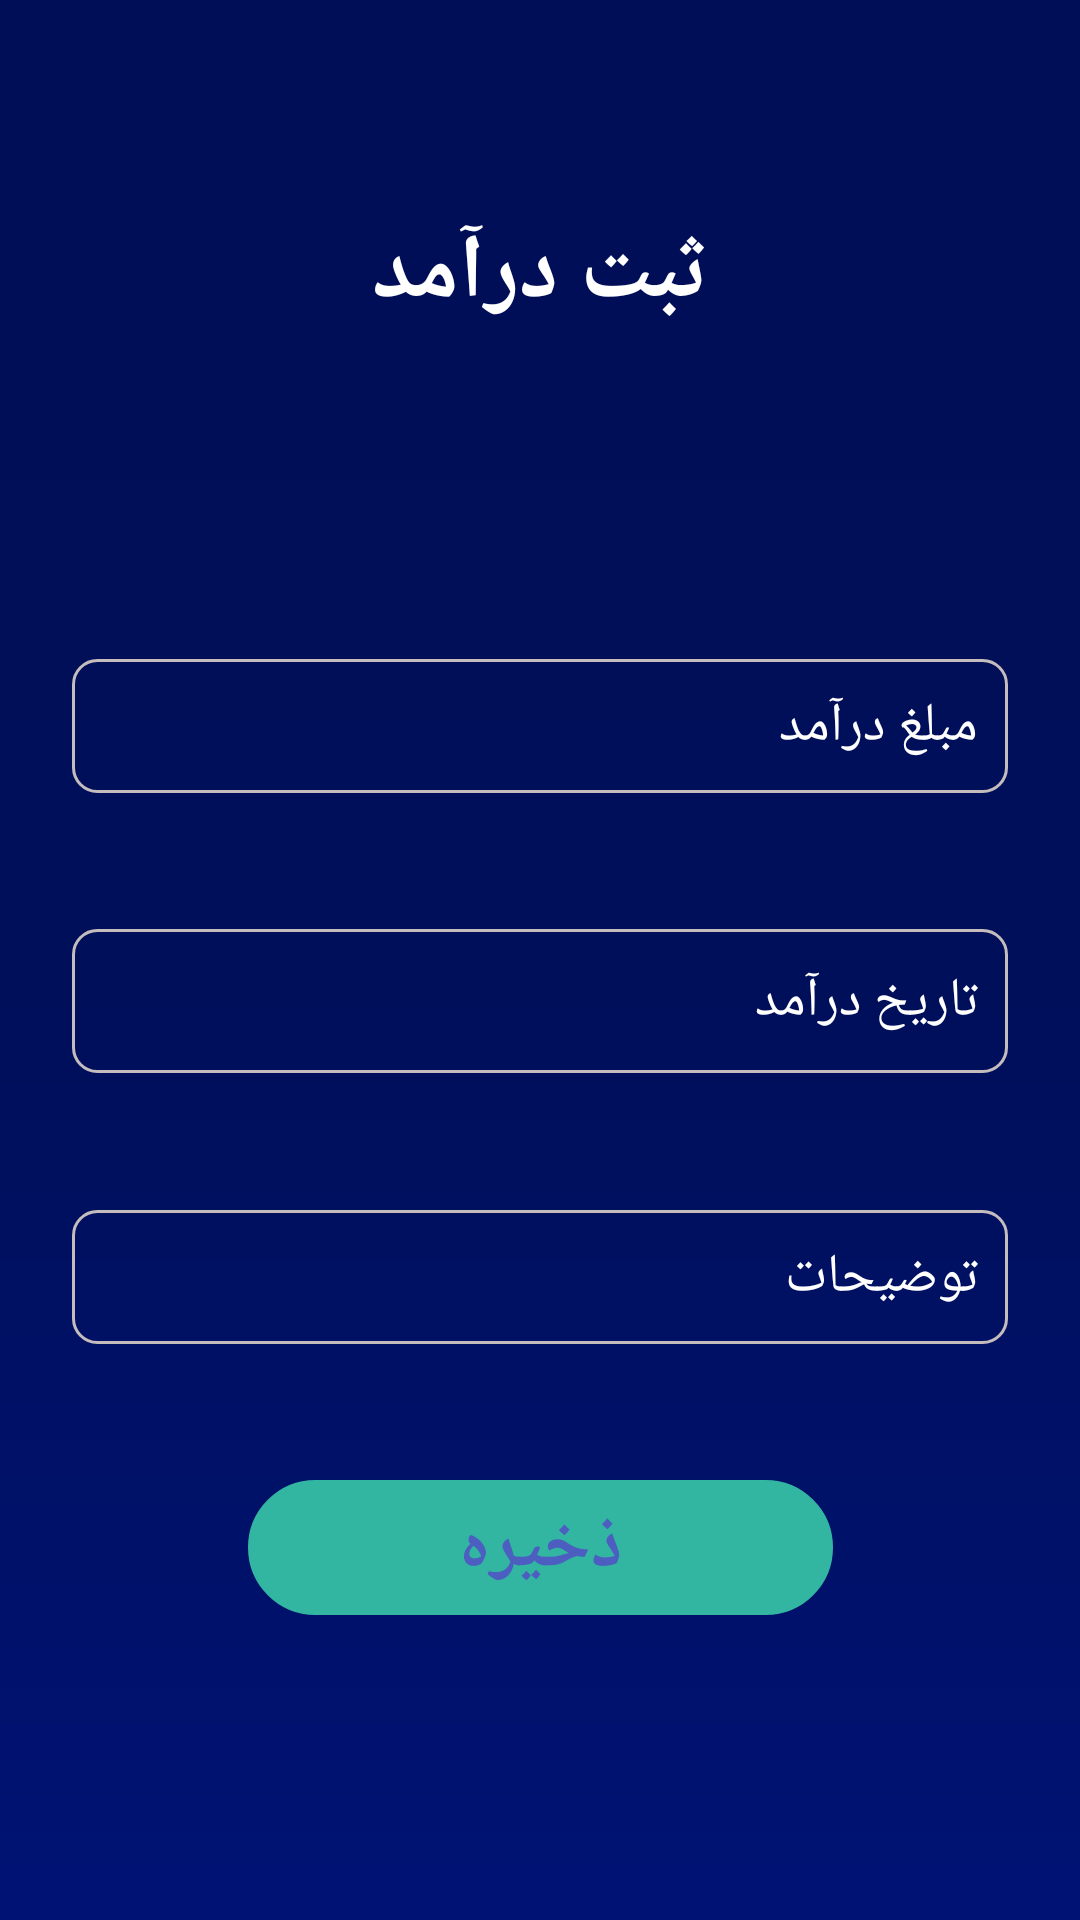

The Android layout XML behind this screen, and the referenced resources:
<!-- AndroidManifest.xml: application theme Theme.ExpenseManager -->
<!-- res/layout/fragment_income_entry.xml -->
<?xml version="1.0" encoding="utf-8"?>
<layout xmlns:android="http://schemas.android.com/apk/res/android"
    xmlns:app="http://schemas.android.com/apk/res-auto"
    xmlns:tools="http://schemas.android.com/tools">

    <data>

    </data>

    <androidx.constraintlayout.widget.ConstraintLayout
        android:layout_width="match_parent"
        android:layout_height="match_parent"
        android:background="@drawable/income_background_shape"
        tools:context=".AddIncomeActivity">


        <TextView
            android:id="@+id/textView"
            android:layout_width="211dp"
            android:layout_height="75dp"
            android:layout_marginTop="8dp"
            android:gravity="center"
            android:text="ثبت درآمد"
            android:textColor="@color/white"
            android:textSize="30sp"
            android:textStyle="bold"
            app:layout_constraintBottom_toTopOf="@+id/income_entry_spinner"
            app:layout_constraintEnd_toEndOf="parent"
            app:layout_constraintHorizontal_bias="0.5"
            app:layout_constraintStart_toStartOf="parent"
            app:layout_constraintTop_toTopOf="parent" />

        <Spinner
            android:id="@+id/income_entry_spinner"
            android:layout_width="0dp"
            android:layout_height="wrap_content"
            android:layout_marginStart="24dp"
            android:layout_marginEnd="24dp"
            android:background="@null"
            android:layoutDirection="rtl"
            android:spinnerMode="dropdown"
            app:layout_constraintBottom_toTopOf="@+id/income_entry_amount"
            app:layout_constraintEnd_toEndOf="parent"
            app:layout_constraintStart_toStartOf="parent"
            app:layout_constraintTop_toBottomOf="@+id/textView" />

        <EditText
            android:id="@+id/income_entry_amount"
            android:layout_width="0dp"
            android:layout_height="wrap_content"
            android:layout_marginStart="24dp"
            android:layout_marginEnd="24dp"
            android:background="@drawable/edit_text_shape"
            android:ems="10"
            android:hint="مبلغ درآمد"
            android:inputType="numberDecimal"
            android:padding="10dp"
            android:textColor="@color/white"
            android:textColorHint="@color/white"
            app:layout_constraintBottom_toTopOf="@+id/income_entry_date"
            app:layout_constraintEnd_toEndOf="parent"
            app:layout_constraintHorizontal_bias="0.5"
            app:layout_constraintStart_toStartOf="parent"
            app:layout_constraintTop_toBottomOf="@+id/income_entry_spinner" />

        <androidx.appcompat.widget.AppCompatButton
            android:id="@+id/income_entry_date"
            android:layout_width="0dp"
            android:layout_height="wrap_content"
            android:layout_marginStart="24dp"
            android:layout_marginEnd="24dp"
            android:background="@drawable/edit_text_shape"
            android:ems="10"
            android:gravity="start|fill_vertical"
            android:hint="تاریخ درآمد"
            android:padding="10dp"
            android:textColor="@color/white"
            android:textColorHint="@color/white"
            android:textSize="18sp"
            app:layout_constraintBottom_toTopOf="@+id/income_entry_desc"
            app:layout_constraintEnd_toEndOf="parent"
            app:layout_constraintHorizontal_bias="0.5"
            app:layout_constraintStart_toStartOf="parent"
            app:layout_constraintTop_toBottomOf="@+id/income_entry_amount" />

        <EditText
            android:id="@+id/income_entry_desc"
            android:layout_width="0dp"
            android:layout_height="wrap_content"
            android:layout_marginStart="24dp"
            android:layout_marginEnd="24dp"
            android:background="@drawable/edit_text_shape"
            android:ems="10"
            android:gravity="top"
            android:hint="توضیحات"
            android:inputType="textMultiLine"
            android:padding="10dp"
            android:textColor="@color/white"
            android:textColorHint="@color/white"
            app:layout_constraintBottom_toTopOf="@+id/income_entry_button"
            app:layout_constraintEnd_toEndOf="parent"
            app:layout_constraintHorizontal_bias="0.5"
            app:layout_constraintStart_toStartOf="parent"
            app:layout_constraintTop_toBottomOf="@+id/income_entry_date" />

        <androidx.appcompat.widget.AppCompatButton
            android:id="@+id/income_entry_button"
            android:layout_width="195dp"
            android:layout_height="45dp"
            android:layout_marginBottom="56dp"
            android:background="@drawable/button_shape"
            android:text="ذخیره"
            android:backgroundTint="#32B6A2"
            android:textColor="#4C5EBF"
            android:textSize="24sp"
            android:textStyle="bold"
            app:layout_constraintBottom_toBottomOf="parent"
            app:layout_constraintEnd_toEndOf="parent"
            app:layout_constraintHorizontal_bias="0.5"
            app:layout_constraintStart_toStartOf="parent"
            app:layout_constraintTop_toBottomOf="@+id/income_entry_desc" />

        <androidx.constraintlayout.widget.Guideline
            android:id="@+id/guideline"
            android:layout_width="wrap_content"
            android:layout_height="wrap_content"
            android:orientation="vertical"
            app:layout_constraintGuide_begin="-160dp" />

    </androidx.constraintlayout.widget.ConstraintLayout>
</layout>
<!-- resources referenced by this layout -->
<resources>
  <color name="white">#FFFFFFFF</color>
  <!-- drawable button_shape (drawable) -->
  <?xml version="1.0" encoding="utf-8"?>
  <shape xmlns:android="http://schemas.android.com/apk/res/android"
      android:shape="rectangle">
      <corners
          android:bottomLeftRadius="30dp"
          android:bottomRightRadius="30dp"
          android:topLeftRadius="30dp"
          android:topRightRadius="30dp" />
      <stroke
          android:width="1dp"
          android:color="#C5BDBD" />
  </shape>
  <!-- drawable edit_text_shape (drawable) -->
  <?xml version="1.0" encoding="utf-8"?>
  <shape xmlns:android="http://schemas.android.com/apk/res/android">
      <stroke
          android:width="1dp"
          android:color="@color/edit_border" />
      <corners android:radius="8dp" />
  
  </shape>
  <!-- drawable income_background_shape (drawable) -->
  <?xml version="1.0" encoding="utf-8"?>
  <shape xmlns:android="http://schemas.android.com/apk/res/android">
      <gradient
          android:startColor="#000e57"
          android:centerColor="#000f59"
          android:endColor="#001274"
          android:angle="270"
          >
  
      </gradient>
  
  </shape>
  <style name="Theme.ExpenseManager" parent="Theme.MaterialComponents.DayNight.NoActionBar">
          
          <item name="colorPrimary">@color/purple_500</item>
          <item name="colorPrimaryVariant">@color/purple_700</item>
          <item name="colorOnPrimary">@color/white</item>
          
          <item name="colorSecondary">@color/teal_200</item>
          <item name="colorSecondaryVariant">@color/teal_700</item>
          <item name="colorOnSecondary">@color/black</item>
          
          <item name="android:statusBarColor" tools:targetApi="l">?attr/colorPrimaryVariant</item>
          
          <item name="fontFamily">@font/vazir_medium</item>
      </style>
  <color name="edit_border">#C5BDBD</color>
  <color name="purple_500">#FF6200EE</color>
  <color name="purple_700">#000e57</color>
  <color name="teal_200">#FF03DAC5</color>
  <color name="teal_700">#FF018786</color>
  <color name="black">#FF000000</color>
</resources>
